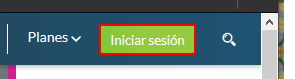
Task: Este proyecto contiene todas las clases de RPA
Workflow: loginPlatzi

Step 1: click on the link '*sesión' (firefox.exe)

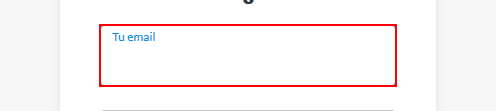
Step 2: type [varUseremail] into the text box '*email' in window 'Log in | Platzi' (firefox.exe)

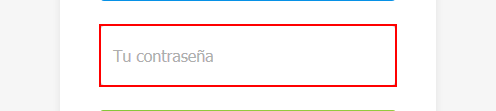
Step 3: type [varPassword] into the text box 'password' in window 'Log in | Platzi' (firefox.exe)

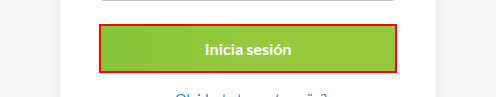
Step 4: click on the button in window 'Log in | Platzi' (firefox.exe)
